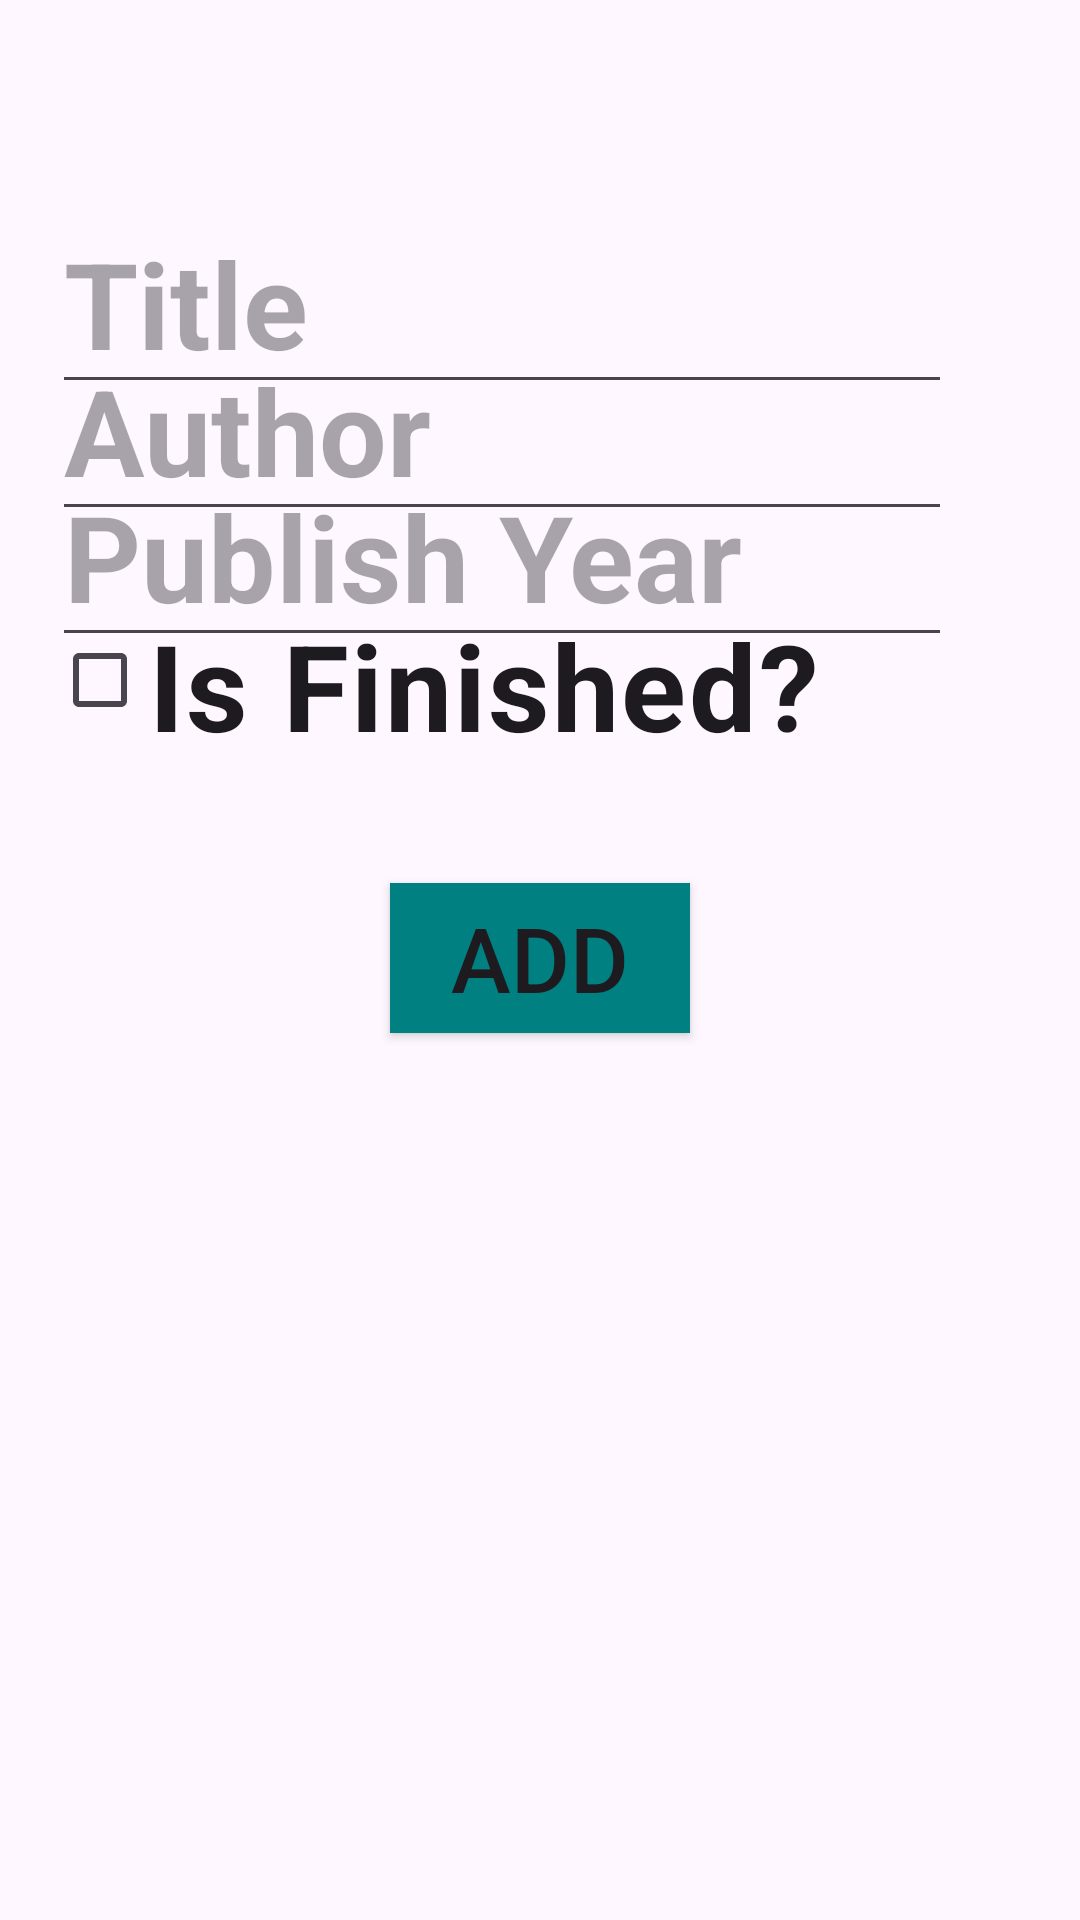

Layout XML and referenced resources for this Android screen:
<!-- AndroidManifest.xml: application theme Theme.CampusAndroid -->
<!-- res/layout/activity_manga_adding.xml -->
<?xml version="1.0" encoding="utf-8"?>
<androidx.constraintlayout.widget.ConstraintLayout xmlns:android="http://schemas.android.com/apk/res/android"
    xmlns:app="http://schemas.android.com/apk/res-auto"
    xmlns:tools="http://schemas.android.com/tools"
    android:layout_width="match_parent"
    android:layout_height="match_parent"
    tools:context=".MangaAddingActivity">

    <EditText
        android:id="@+id/titleInput"
        android:layout_width="300dp"
        android:layout_height="60dp"
        android:hint="Title"
        android:textColor="#008080"

        android:textSize="40sp"
        android:textStyle="bold"
        app:layout_constraintBottom_toBottomOf="parent"
        app:layout_constraintEnd_toEndOf="parent"
        app:layout_constraintHorizontal_bias="0.288"
        app:layout_constraintStart_toStartOf="parent"
        app:layout_constraintTop_toTopOf="parent"
        app:layout_constraintVertical_bias="0.129" />

    <EditText
        android:id="@+id/authorInput"
        android:layout_width="300dp"
        android:layout_height="60dp"
        android:hint="Author"

        android:textColor="#411B52"
        android:textSize="40sp"

        android:textStyle="bold"
        app:layout_constraintBottom_toBottomOf="parent"
        app:layout_constraintEnd_toEndOf="parent"
        app:layout_constraintHorizontal_bias="0.288"
        app:layout_constraintStart_toStartOf="parent"
        app:layout_constraintTop_toTopOf="parent"
        app:layout_constraintVertical_bias="0.202" />

    <EditText
        android:id="@+id/publishYearInput"
        android:layout_width="300dp"
        android:layout_height="60dp"
        android:hint="Publish Year"
        android:textColor="#773585"
        android:textSize="40sp"

        android:textStyle="bold"
        app:layout_constraintBottom_toBottomOf="parent"
        app:layout_constraintEnd_toEndOf="parent"
        app:layout_constraintHorizontal_bias="0.288"
        app:layout_constraintStart_toStartOf="parent"
        app:layout_constraintTop_toTopOf="parent"
        app:layout_constraintVertical_bias="0.274" />

    <CheckBox
        android:id="@+id/isFinishedCheckBox"
        android:layout_width="300dp"
        android:layout_height="50dp"
        android:text="Is Finished?"

        android:textSize="40sp"
        android:textStyle="bold"
        app:layout_constraintBottom_toBottomOf="parent"
        app:layout_constraintEnd_toEndOf="parent"
        app:layout_constraintHorizontal_bias="0.288"
        app:layout_constraintStart_toStartOf="parent"
        app:layout_constraintTop_toTopOf="parent"
        app:layout_constraintVertical_bias="0.342" />

    <Button
        android:id="@+id/addButton"
        android:layout_width="100dp"
        android:layout_height="50dp"
        android:background="#008080"
        android:text="Add"
        android:textSize="30sp"
        app:layout_constraintBottom_toBottomOf="parent"
        app:layout_constraintEnd_toEndOf="parent"
        app:layout_constraintStart_toStartOf="parent"
        app:layout_constraintTop_toTopOf="parent"
        app:layout_constraintVertical_bias="0.499" />


</androidx.constraintlayout.widget.ConstraintLayout>
<!-- resources referenced by this layout -->
<resources>
  <style name="Theme.CampusAndroid" parent="Base.Theme.CampusAndroid" />
  <style name="Base.Theme.CampusAndroid" parent="Theme.Material3.DayNight.NoActionBar">
          
          
      </style>
</resources>
